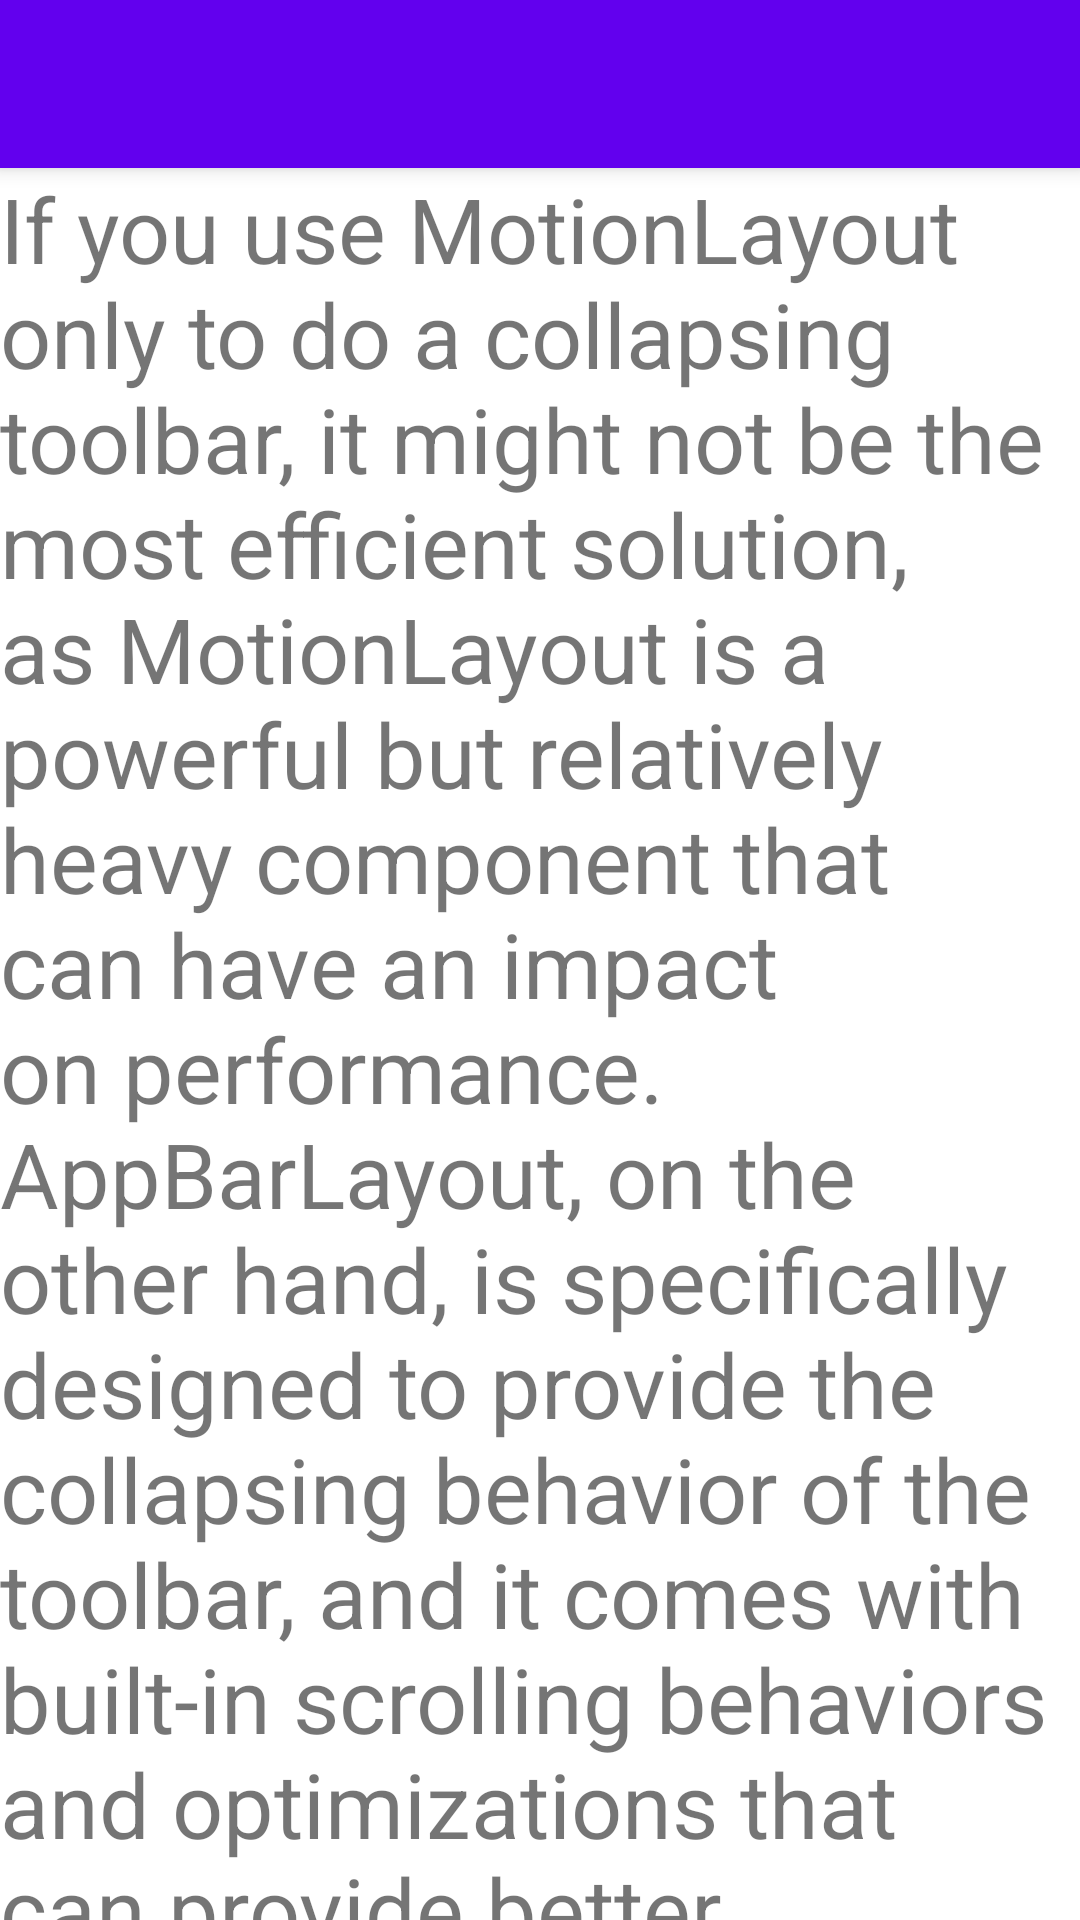

Produce the Android XML layout that renders to this screen, including the resource entries it uses.
<!-- AndroidManifest.xml: activity theme Theme.AndroidCollapsingToolbarLayoutMotion.NoActionBar -->
<!-- res/layout/activity_main.xml -->
<?xml version="1.0" encoding="utf-8"?>
<androidx.coordinatorlayout.widget.CoordinatorLayout xmlns:android="http://schemas.android.com/apk/res/android"
    xmlns:app="http://schemas.android.com/apk/res-auto"
    xmlns:tools="http://schemas.android.com/tools"
    android:layout_width="match_parent"
    android:layout_height="match_parent">

    <androidx.core.widget.NestedScrollView
        android:layout_width="match_parent"
        android:layout_height="wrap_content"
        app:layout_behavior="@string/appbar_scrolling_view_behavior">

        <TextView
            android:layout_width="wrap_content"
            android:layout_height="wrap_content"
            android:text="@string/long_content"
            android:textSize="30sp"
            app:layout_constraintBottom_toBottomOf="parent"
            app:layout_constraintEnd_toEndOf="parent"
            app:layout_constraintStart_toStartOf="parent"
            app:layout_constraintTop_toTopOf="parent" />
    </androidx.core.widget.NestedScrollView>

    <com.google.android.material.appbar.AppBarLayout
        android:layout_width="match_parent"
        android:layout_height="wrap_content"
        app:contentScrim="@color/white">

        <com.google.android.material.appbar.CollapsingToolbarLayout
            android:layout_width="match_parent"
            android:layout_height="wrap_content"
            android:minHeight="300dp"
            android:theme="@style/ThemeOverlay.AppCompat.Dark.ActionBar"
            app:contentScrim="@color/teal_200"
            app:layout_scrollFlags="scroll|exitUntilCollapsed">

            <ImageView
                android:layout_width="match_parent"
                android:layout_height="match_parent"
                android:scaleType="centerCrop"
                android:src="@drawable/image"
                app:layout_collapseMode="parallax"
                app:layout_collapseParallaxMultiplier="1" />

            <androidx.appcompat.widget.Toolbar
                android:id="@+id/my_tool_bar"
                android:layout_width="match_parent"
                android:layout_height="wrap_content"
                app:layout_collapseMode="pin"
                app:popupTheme="@style/ThemeOverlay.AppCompat.Dark.ActionBar"
                app:title="My Toolbar" />
        </com.google.android.material.appbar.CollapsingToolbarLayout>

    </com.google.android.material.appbar.AppBarLayout>

</androidx.coordinatorlayout.widget.CoordinatorLayout>
<!-- resources referenced by this layout -->
<resources>
  <string name="long_content">If you use MotionLayout only to do a collapsing toolbar, it might not be the most efficient solution, as MotionLayout is a powerful but relatively heavy component that can have an impact on performance.
  
  AppBarLayout, on the other hand, is specifically designed to provide the collapsing behavior of the toolbar, and it comes with built-in scrolling behaviors and optimizations that can provide better performance.
  
  Using MotionLayout alone may also require more effort and time to set up, as it requires defining keyframes and constraints to create the animation sequence, whereas AppBarLayout provides a simpler and more straightforward way to create a collapsing toolbar.
  
  Moreover, using AppBarLayout instead of MotionLayout for the collapsing toolbar ensures consistency with the standard Android Material Design guidelines, which can help users navigate the app more easily.
  
  Overall, while MotionLayout provides advanced animation capabilities, it may not be the optimal solution for implementing a collapsing toolbar. It is recommended to use the dedicated AppBarLayout component for this purpose to ensure better performance and consistency with the Material Design guidelines.</string>
  <style name="Theme.AndroidCollapsingToolbarLayoutMotion.NoActionBar">
          <item name="windowActionBar">false</item>
          <item name="windowNoTitle">true</item>
  
  
  
  
  
  
  
  
      </style>
  <!-- not gathered from this repository: default colours our renderer supplied (Android Studio template values) -->
  <color name="teal_200">#FF03DAC5</color>
  <color name="white">#FFFFFFFF</color>
</resources>
